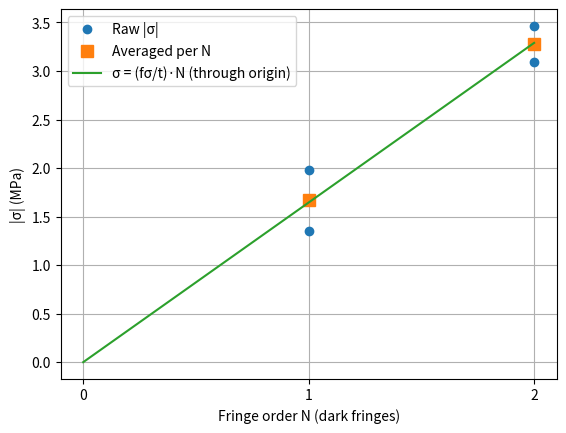

This chart was generated by the following Python code:
import numpy as np
import matplotlib.pyplot as plt

# INPUTS
l1 = 4.36 * 0.0254 # distance from supports (m)
la = 2.198 * 0.0254 # distance from loads (m)

H = 0.02534 # beam height (m) 
t = 0.00546 # beam thickness (m) 

F = 155.0 # Applied force (N)
a = (l1 - la) / 2.0 # moment arm 

I = t * H**3 / 12.0 # moment of inertia
M = (F / 2.0) * a # Applied moment

# Fringe locations from top (in -> m)
z_in = np.array([0.075, 0.313, 0.545, 0.770, 0.973])
z = z_in * 0.0254


# BENDING STRESS
y = H/2.0 - z
sigma = np.abs(M * y / I)   # Stress in Pa

# Fringe order mapping
mid = np.argmin(np.abs(y))
N_all = np.abs(np.arange(len(z)) - mid)

# Remove neutral axis (N=0)
mask = N_all > 0
N_raw = N_all[mask]
sigma_raw = sigma[mask]

# Average symmetric pairs
N_unique = np.unique(N_raw)
sigma_avg = np.array([sigma_raw[N_raw == n].mean() for n in N_unique])

print("Averaged stresses:")
for n, s in zip(N_unique, sigma_avg):
    print(f"N = {n}:  sigma = {s/1e6:.3f} MPa")

slope = np.dot(N_unique, sigma_avg) / np.dot(N_unique, N_unique)  # Pa per fringe
f_sigma = slope * t                                               # Pa·m

print(f"\n(f_sigma / t) = {slope/1e6:.3f} MPa/fringe")
print(f"f_sigma = {f_sigma:.1f} Pa·m")

# PLOT
plt.figure()

# Raw points
plt.plot(N_raw, sigma_raw/1e6, 'o', label='Raw |σ|')

# Averaged points
plt.plot(N_unique, sigma_avg/1e6, 's', markersize=8,
         label='Averaged per N')

# Final fit (through origin)
N_fit = np.linspace(0, N_unique.max(), 200)
plt.plot(N_fit, (slope * N_fit)/1e6, '-', 
         label='σ = (fσ/t)·N (through origin)')

plt.xlabel('Fringe order N (dark fringes)')
plt.ylabel('|σ| (MPa)')
plt.grid(True)
plt.legend()
plt.xticks(np.arange(0, N_unique.max() + 1, 1))
plt.show()